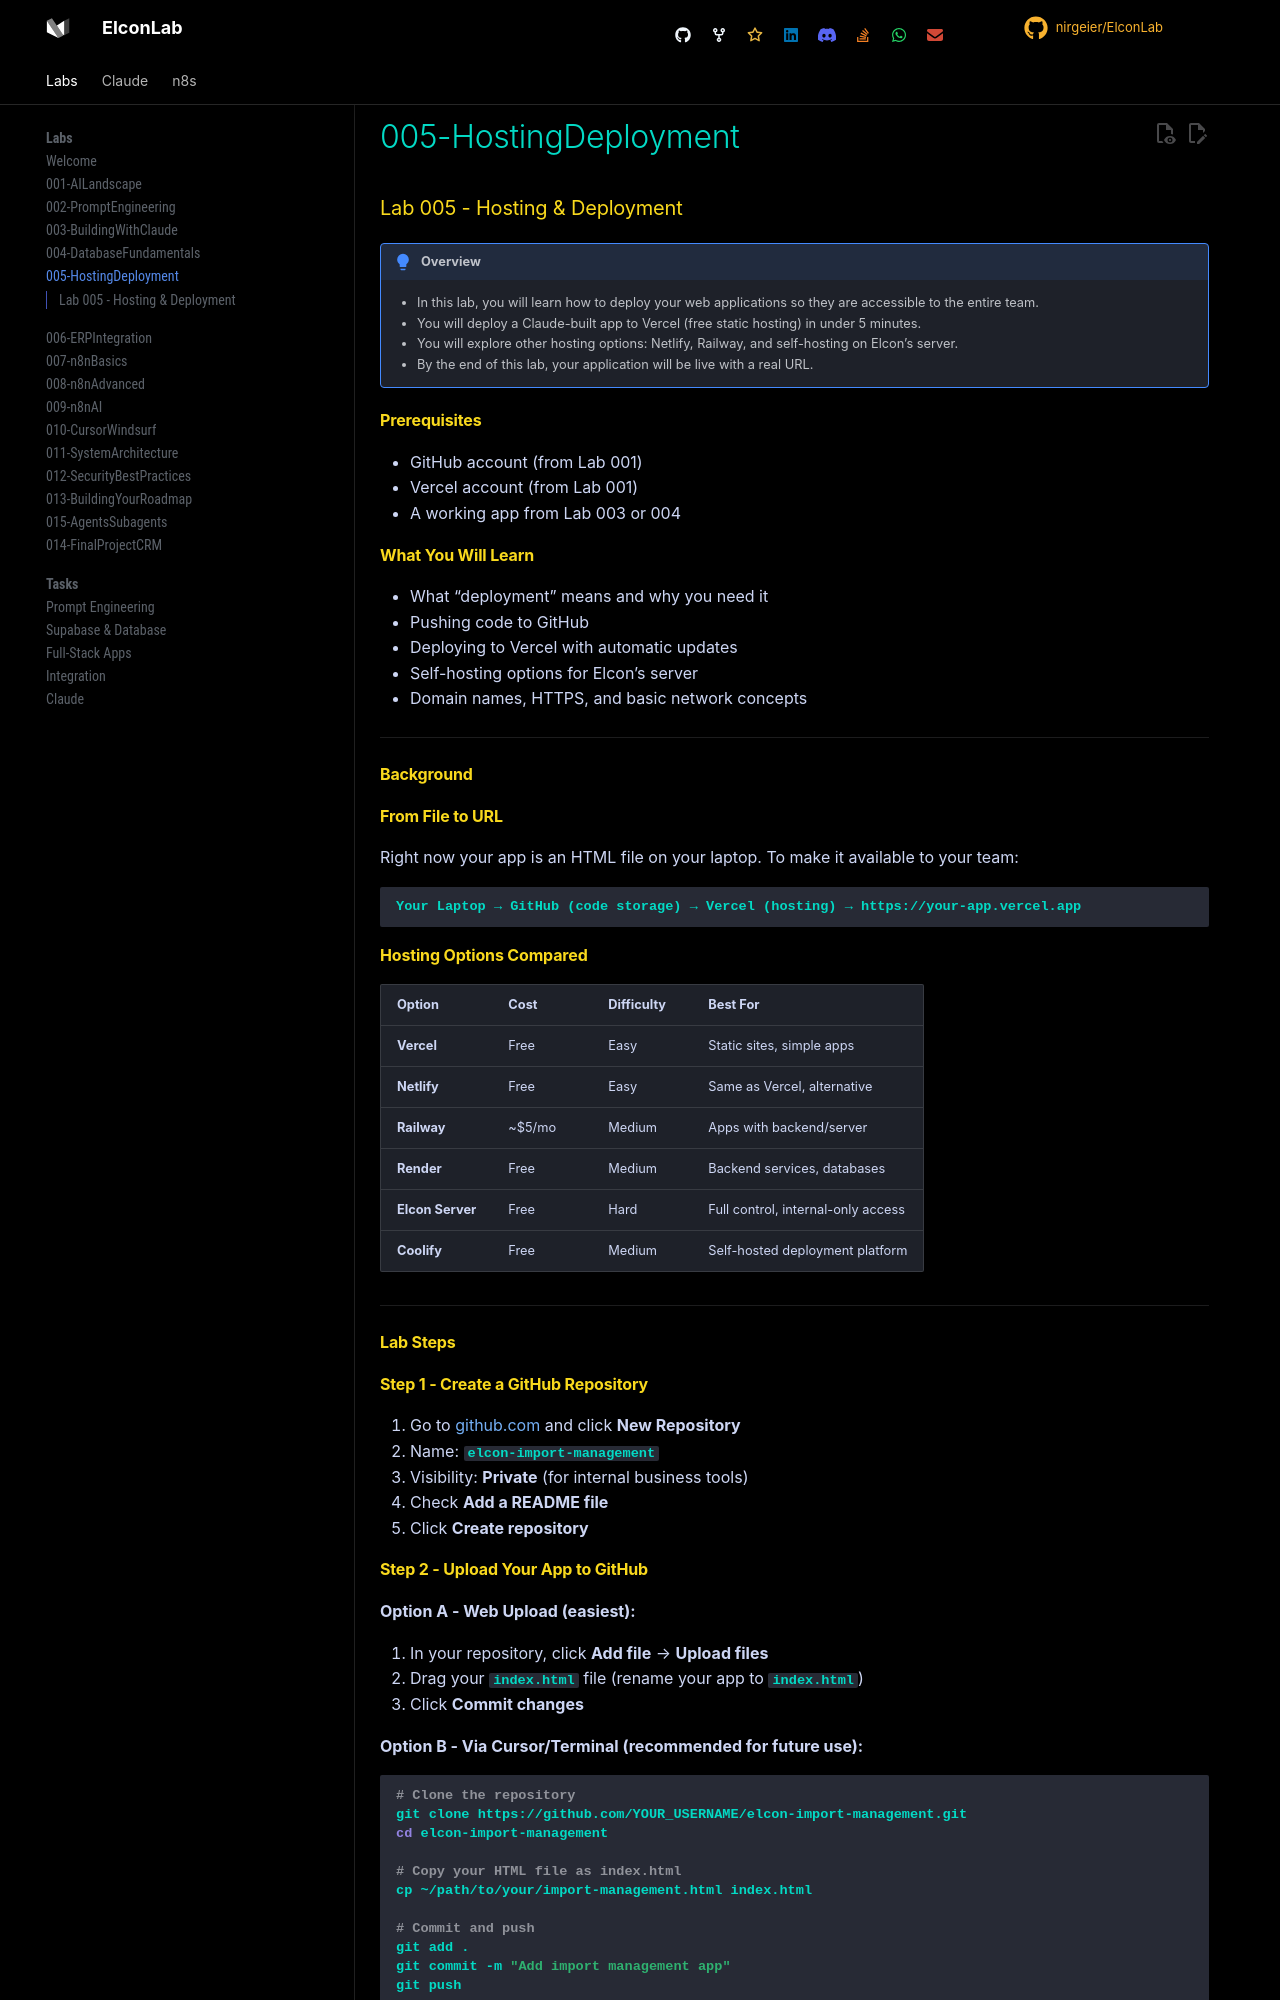

repository: nirgeier/ElconLab · page: 005-HostingDeployment/index.html · generator: mkdocs

# Lab 005 - Hosting & Deployment

!!! hint "Overview"

    - In this lab, you will learn how to deploy your web applications so they are accessible to the entire team.
    - You will deploy a Claude-built app to Vercel (free static hosting) in under 5 minutes.
    - You will explore other hosting options: Netlify, Railway, and self-hosting on Elcon's server.
    - By the end of this lab, your application will be live with a real URL.

## Prerequisites

- GitHub account (from Lab 001)
- Vercel account (from Lab 001)
- A working app from Lab 003 or 004

## What You Will Learn

- What "deployment" means and why you need it
- Pushing code to GitHub
- Deploying to Vercel with automatic updates
- Self-hosting options for Elcon's server
- Domain names, HTTPS, and basic network concepts

---

## Background

## From File to URL

Right now your app is an HTML file on your laptop. To make it available to your team:

```
Your Laptop → GitHub (code storage) → Vercel (hosting) → https://your-app.vercel.app
```

## Hosting Options Compared

| Option           | Cost   | Difficulty | Best For                           |
| ---------------- | ------ | ---------- | ---------------------------------- |
| **Vercel**       | Free   | Easy       | Static sites, simple apps          |
| **Netlify**      | Free   | Easy       | Same as Vercel, alternative        |
| **Railway**      | ~$5/mo | Medium     | Apps with backend/server           |
| **Render**       | Free   | Medium     | Backend services, databases        |
| **Elcon Server** | Free   | Hard       | Full control, internal-only access |
| **Coolify**      | Free   | Medium     | Self-hosted deployment platform    |

---

## Lab Steps

## Step 1 - Create a GitHub Repository

1. Go to [github.com](https://github.com) and click **New Repository**
2. Name: `elcon-import-management`
3. Visibility: **Private** (for internal business tools)
4. Check **Add a README file**
5. Click **Create repository**
